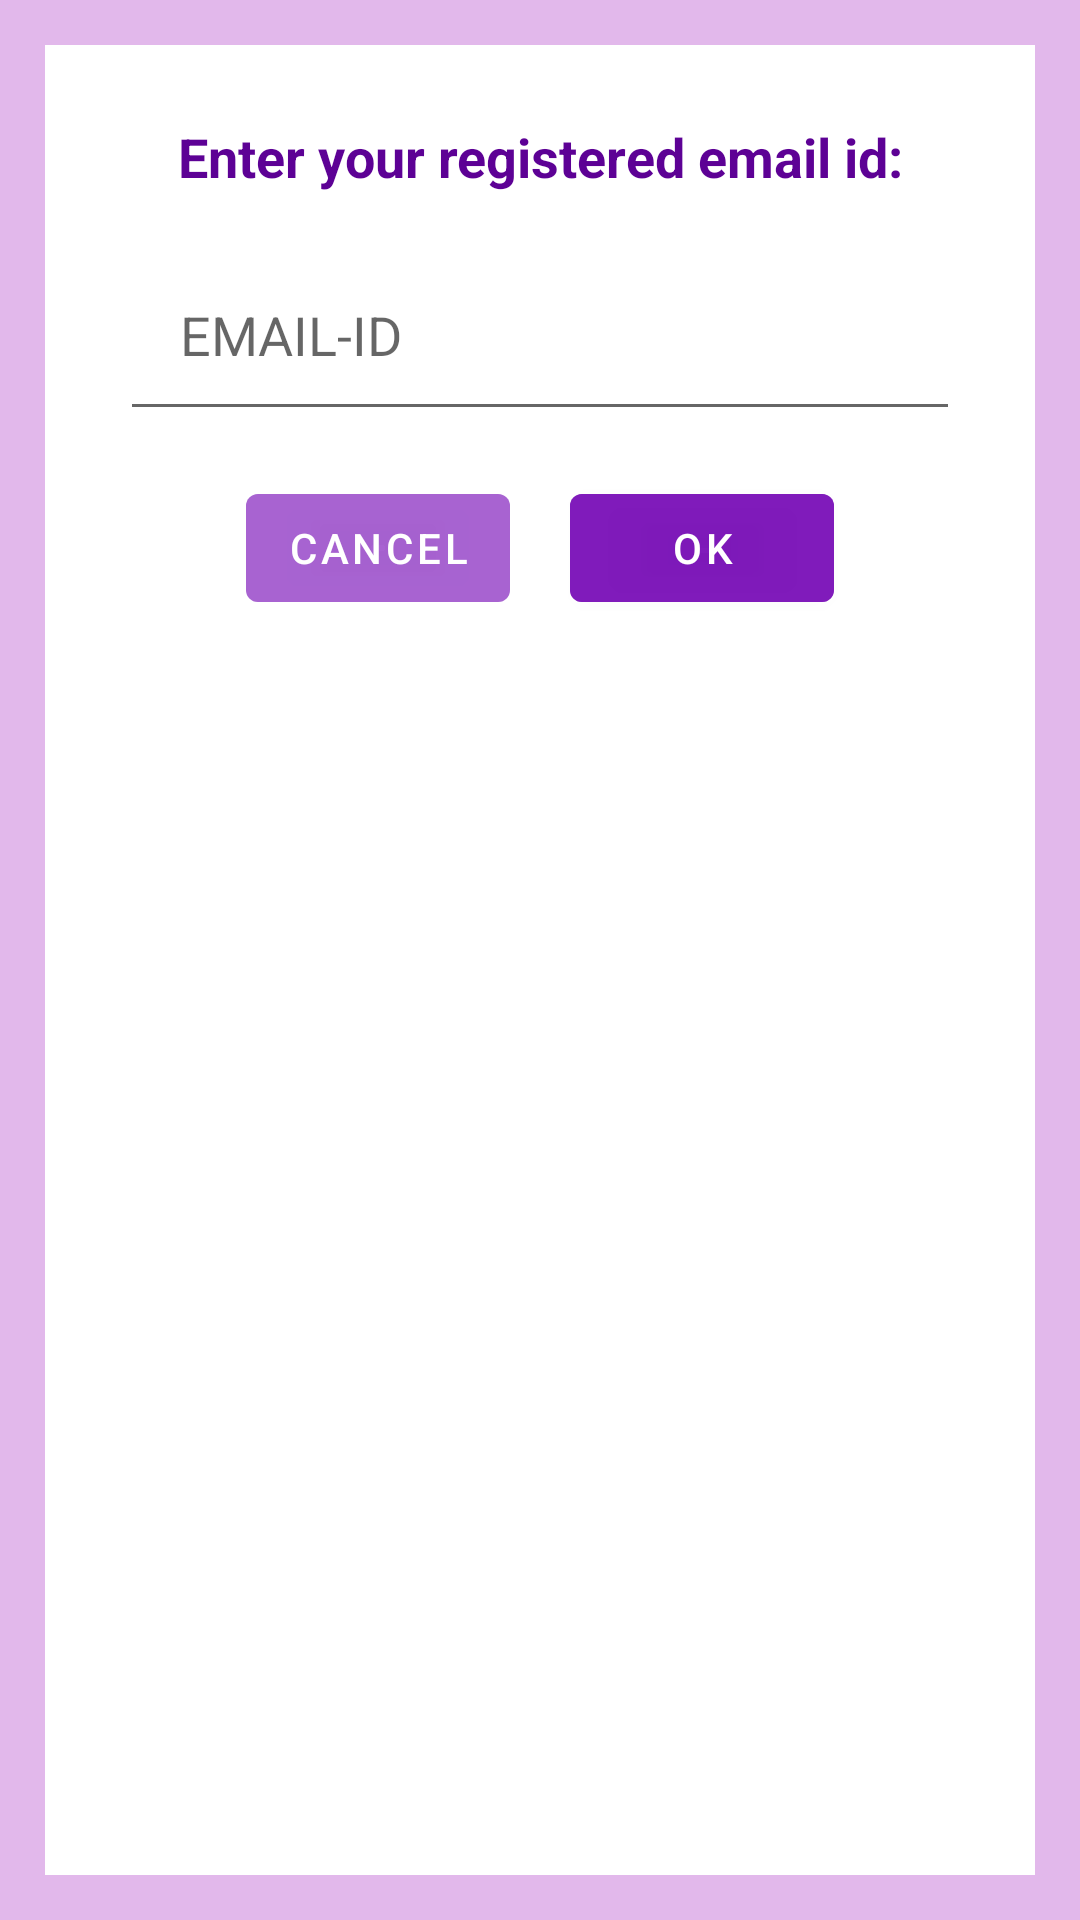

The Android layout XML behind this screen, and the referenced resources:
<!-- AndroidManifest.xml: application theme Theme.StopNJot -->
<!-- res/layout/fgtpwd_dialogbox_layout.xml -->
<?xml version="1.0" encoding="utf-8"?>
<LinearLayout xmlns:android="http://schemas.android.com/apk/res/android"
    xmlns:app="http://schemas.android.com/apk/res-auto"
    xmlns:tools="http://schemas.android.com/tools"
    android:layout_width="match_parent"
    android:layout_height="match_parent"
    android:orientation="vertical"
    android:background="#6FBC5DD1">

    <LinearLayout
        android:layout_width="match_parent"
        android:layout_height="match_parent"
        android:orientation="vertical"
        android:padding="10dp"
        android:layout_margin="15dp"
        android:background="@color/white">

        <TextView
            android:layout_width="match_parent"
            android:layout_height="wrap_content"
            android:text="Enter your registered email id:"
            android:textSize="18sp"
            android:textAlignment="center"
            android:padding="10dp"
            android:layout_marginTop="5dp"
            android:textStyle="bold"
            android:textColor="#5D0195"/>

        <EditText
            android:id="@+id/editTextRegEmail"
            android:layout_width="match_parent"
            android:layout_height="wrap_content"
            android:inputType="textEmailAddress"
            android:layout_marginHorizontal="15dp"
            android:layout_marginVertical="5dp"
            android:padding="20dp"
            android:hint="EMAIL-ID" />

        <LinearLayout
            android:layout_width="match_parent"
            android:layout_height="wrap_content"
            android:layout_marginTop="10dp"
            android:gravity="center">

            <Button
                android:layout_width="wrap_content"
                android:layout_height="wrap_content"
                android:text="CANCEL"
                android:layout_marginHorizontal="10dp"
                android:paddingHorizontal="10dp"
                android:backgroundTint="#68790FB8"
                android:textSize="14sp"
                android:outlineSpotShadowColor="@android:color/transparent"
                android:id="@+id/cancelPasswordReset"/>

            <Button
                android:layout_width="wrap_content"
                android:layout_height="wrap_content"
                android:text="OK"
                android:layout_marginHorizontal="10dp"
                android:paddingHorizontal="10dp"
                android:backgroundTint="#C4790FB8"
                android:textSize="14sp"
                android:id="@+id/confirmPasswordReset"/>

        </LinearLayout>
    </LinearLayout>
</LinearLayout>
<!-- resources referenced by this layout -->
<resources>
  <color name="white">#FFFFFFFF</color>
  <style name="Theme.StopNJot" parent="Theme.MaterialComponents.DayNight.NoActionBar">
          
          <item name="colorPrimary">@color/purple_500</item>
          <item name="colorPrimaryVariant">@color/purple_700</item>
          <item name="colorOnPrimary">@color/white</item>
          
          <item name="colorSecondary">@color/teal_200</item>
          <item name="colorSecondaryVariant">@color/teal_700</item>
          <item name="colorOnSecondary">@color/black</item>
          
          <item name="android:statusBarColor" tools:targetApi="l">?attr/colorPrimaryVariant</item>
          
      </style>
  <color name="purple_500">#FF6200EE</color>
  <color name="purple_700">#FF3700B3</color>
  <color name="teal_200">#FF03DAC5</color>
  <color name="teal_700">#FF018786</color>
  <color name="black">#FF000000</color>
</resources>
